Run: headless pygame with SDL's dummy video driver; simulated clock (each Clock.tick advances the game by its frame time, no real sleeping); random seed 0; keys injected as events and as key.get_pressed() state; mouse plan: one left click at the window centre at the start of phase 2, then a move to the lower-right quarter at the start of phase 3.
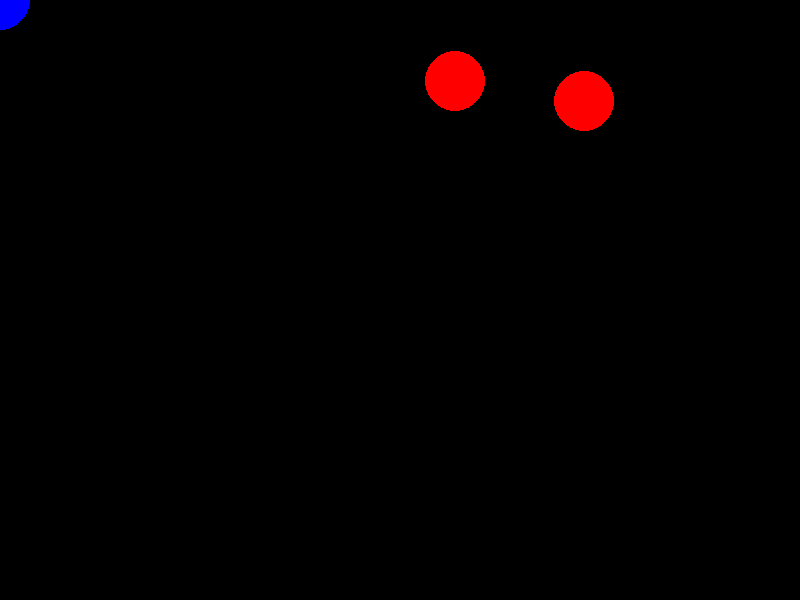
Frame 1 of 4 · flips 1–60 · no input
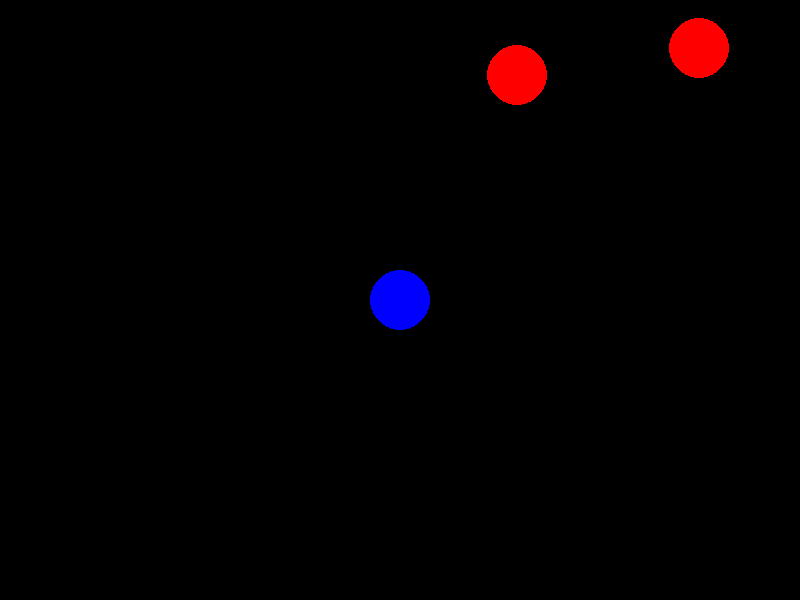
Frame 2 of 4 · flips 61–180 · clicked the window centre · tapped SPACE, RETURN · held RIGHT (→), D
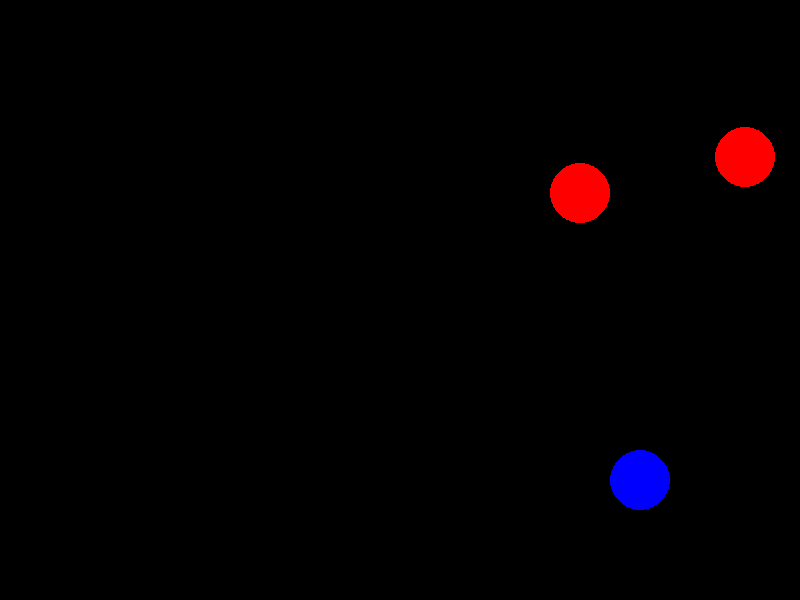
Frame 3 of 4 · flips 181–300 · moved the mouse to the lower-right quarter · held DOWN (↓), S
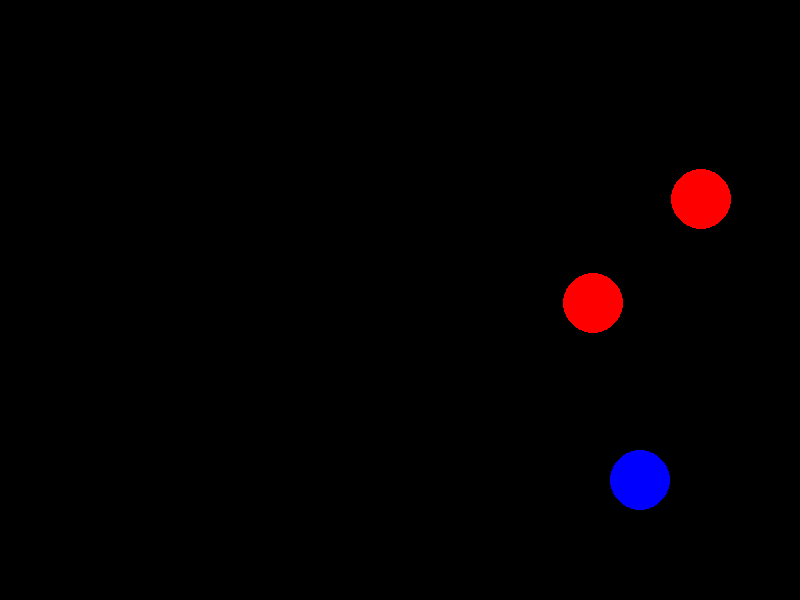
Frame 4 of 4 · flips 301–420 · held LEFT (←), A, UP (↑), W

The pygame program that drew these frames:

import pygame
from pygame.locals import *
import random, math, sys
pygame.init()

#Cores
BLACK = (0, 0, 0)
WHITE = (255, 255, 255)
GREEN = (0, 255, 0)
RED = (255, 0, 0)
BLUE = (0, 0, 255)

#Tamanho da tela do jogo
Surface = pygame.display.set_mode((800,600))

Circulos = []
class Circulo:

    def __init__(self):

        self.radius = 30
        self.x = random.randint(self.radius, 800-self.radius)
        self.y = random.randint(self.radius, 600-self.radius)
        self.speedx = 0.5*(random.random()+1.0)
        self.speedy = 0.5*(random.random()+1.0)
        print(self.x)
for i in range(2):
    Circulos.append(Circulo())

def CircleCollide(C1,C2):
    C1Speed = math.sqrt((C1.speedx**2)+(C1.speedy**2))
    XDiff = -(C1.x-C2.x)
    YDiff = -(C1.y-C2.y)
    if XDiff > 0:
        if YDiff > 0:
            Angle = math.degrees(math.atan(YDiff/XDiff))
            XSpeed = -C1Speed*math.cos(math.radians(Angle))
            YSpeed = -C1Speed*math.sin(math.radians(Angle))
        elif YDiff < 0:
            Angle = math.degrees(math.atan(YDiff/XDiff))
            XSpeed = -C1Speed*math.cos(math.radians(Angle))
            YSpeed = -C1Speed*math.sin(math.radians(Angle))
    elif XDiff < 0:
        if YDiff > 0:
            Angle = 180 + math.degrees(math.atan(YDiff/XDiff))
            XSpeed = -C1Speed*math.cos(math.radians(Angle))
            YSpeed = -C1Speed*math.sin(math.radians(Angle))
        elif YDiff < 0:
            Angle = -180 + math.degrees(math.atan(YDiff/XDiff))
            XSpeed = -C1Speed*math.cos(math.radians(Angle))
            YSpeed = -C1Speed*math.sin(math.radians(Angle))
    elif XDiff == 0:
        if YDiff > 0:
            Angle = -90
        else:
            Angle = 90
        XSpeed = C1Speed*math.cos(math.radians(Angle))
        YSpeed = C1Speed*math.sin(math.radians(Angle))
    elif YDiff == 0:
        if XDiff < 0:
            Angle = 0
        else:
            Angle = 180
        XSpeed = C1Speed*math.cos(math.radians(Angle))
        YSpeed = C1Speed*math.sin(math.radians(Angle))
    C1.speedx = XSpeed
    C1.speedy = YSpeed



def desenho():
    pygame.draw.circle(Surface, GREEN, (x, y), 10)

def CollisionDetect():
    pos = pygame.mouse.get_pos()
    raio = 30
    x = pos[0]
    y = pos[1]
    pygame.draw.circle(Surface, BLUE, (x, y), raio)
    for Circulo in Circulos:
        for Circulo2 in Circulos:
            if Circulo != Circulo2:
                if math.sqrt(  ((Circulo.x-Circulo2.x)**2)  +  ((Circulo.y-Circulo2.y)**2)  ) <= (Circulo.radius+Circulo2.radius):
                    CircleCollide(Circulo,Circulo2)


def movimento():
    raio = 30
    x,y = pygame.mouse.get_pos()

    for Circulo in Circulos:
        Circulo.x += Circulo.speedx
        Circulo.y += Circulo.speedy
        if Circulo.y > 580 or Circulo.y < 0:
            Circulo.speedy = Circulo.speedy * -1
        if Circulo.x > 780 or Circulo.x < 0:
            Circulo.speedx = Circulo.speedx * -1
        if math.sqrt( ((Circulo.x-x)**2) + ((Circulo.y - y)**2) ) <= (Circulo.radius+raio):
            print('Colidiu')


    #print ('CIRCULO X',int(Circulo.x))
    #print ('CIRCULO Y',int(Circulo.y))
    #print (' X  ',int(x))
    #print (' Y  ',int(y))


##def checar_colisao(player_rect,lista,placar):
##    colision_check = 0
##    colidiu = False
##    for colision_check in movimento():
##        colisao = movimento[colision_check].rect
##        if colisao.collidecircle(movimento()):
##            #print("Colisao X:",colisao.x," Y:",colisao.y)
##            placar = placar - 1
##            colidiu = True
##            colisao = colision_check
##    if colidiu == True:
##        lista = []
##    return [lista,placar]


def objetos():

    Surface.fill((0,0,0))
    raio = 30
    #x,y = pygame.mouse.get_pos()
    #print (x,y)
    pygame.draw.circle(Surface, BLUE, pygame.mouse.get_pos(), raio)
    for Circulo in Circulos:
        pygame.draw.circle(Surface, RED, (int(Circulo.x), int(600-Circulo.y)), Circulo.radius)
    pygame.display.flip()


def GetInput():
    keystate = pygame.key.get_pressed()
    for event in pygame.event.get():
        if event.type == QUIT or keystate[K_ESCAPE]:
            pygame.quit(); sys.exit()

def main():
    while True:
        GetInput()
        movimento()
        CollisionDetect()
        objetos()

if __name__ == '__main__': main()
